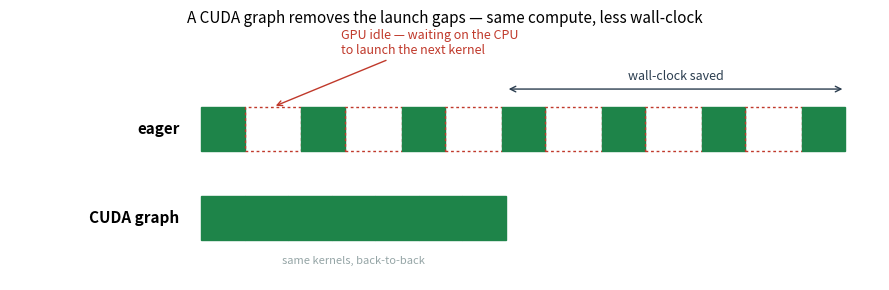

Generate this figure with matplotlib: (Note: this script raises an exception after producing the figure.)
"""Generate the article's explanatory figures.

- timeline.png : schematic (illustrative) — eager launches leave GPU-idle gaps;
                 a CUDA graph replays the same kernels back-to-back.
- one_step.png : data-driven — one real decode step (21 ms) split into GPU
                 compute (~7 ms) vs launch overhead / idle (~14 ms, ~68%).
"""
from __future__ import annotations

import argparse

import matplotlib

matplotlib.use("Agg")
import matplotlib.pyplot as plt  # noqa: E402
from matplotlib.patches import Rectangle  # noqa: E402

GREEN, RED, GRAY, INK = "#1e8449", "#c0392b", "#95a5a6", "#2c3e50"


def timeline(out: str) -> None:
    fig, ax = plt.subplots(figsize=(9, 3.0))
    kw, gap, n = 0.5, 1.15, 7

    x = 0.0
    for i in range(n):
        ax.add_patch(Rectangle((x, 1.45), kw, 0.5, color=GREEN))
        if i < n - 1:
            ax.add_patch(Rectangle((x + kw, 1.45), gap - kw, 0.5,
                                    fill=False, ec=RED, ls=(0, (2, 2)), lw=1))
        x += gap
    eager_end = x - (gap - kw)

    x2 = 0.0
    for _ in range(n):
        ax.add_patch(Rectangle((x2, 0.45), kw, 0.5, color=GREEN))
        x2 += kw
    graph_end = x2

    ax.text(-0.25, 1.70, "eager", ha="right", va="center", fontsize=11, weight="bold")
    ax.text(-0.25, 0.70, "CUDA graph", ha="right", va="center", fontsize=11, weight="bold")
    ax.annotate("GPU idle — waiting on the CPU\nto launch the next kernel",
                xy=(kw + (gap - kw) / 2, 1.95), xytext=(1.6, 2.55),
                fontsize=9, color=RED, arrowprops=dict(arrowstyle="->", color=RED))
    ax.annotate("", xy=(graph_end, 2.15), xytext=(eager_end, 2.15),
                arrowprops=dict(arrowstyle="<->", color=INK))
    ax.text((graph_end + eager_end) / 2, 2.25, "wall-clock saved",
            ha="center", fontsize=9, color=INK)
    ax.text(graph_end / 2, 0.18, "same kernels, back-to-back",
            ha="center", fontsize=8, color=GRAY)

    ax.set_xlim(-2.2, eager_end + 0.4)
    ax.set_ylim(0, 2.8)
    ax.axis("off")
    ax.set_title("A CUDA graph removes the launch gaps — same compute, less wall-clock",
                 fontsize=11)
    fig.tight_layout()
    fig.savefig(out, dpi=150)
    print("wrote", out)


def one_step(out: str, total: float = 21.4, compute: float = 6.8) -> None:
    overhead = total - compute
    fig, ax = plt.subplots(figsize=(9, 2.1))
    ax.barh(0, compute, color=GREEN,
            label=f"GPU compute   {compute:.0f} ms  ({100 * compute / total:.0f}%)")
    ax.barh(0, overhead, left=compute, color=RED, alpha=0.9,
            label=f"launch overhead / GPU idle   {overhead:.0f} ms  ({100 * overhead / total:.0f}%)")
    ax.text(compute / 2, 0, f"{compute:.0f} ms", ha="center", va="center",
            color="white", fontsize=10, weight="bold")
    ax.text(compute + overhead / 2, 0, f"{overhead:.0f} ms", ha="center", va="center",
            color="white", fontsize=10, weight="bold")
    ax.set_xlim(0, total * 1.02)
    ax.set_ylim(-0.7, 0.7)
    ax.set_yticks([])
    ax.set_xlabel("one decode step (ms) — batch 1, RTX 4090")
    ax.set_title("Inside one Chatterbox step: ~1,404 tiny kernels, ~68% of the time GPU-idle",
                 fontsize=11)
    ax.legend(loc="upper center", bbox_to_anchor=(0.5, -0.4), ncol=1, frameon=False, fontsize=9)
    fig.savefig(out, dpi=150, bbox_inches="tight")
    print("wrote", out)


if __name__ == "__main__":
    ap = argparse.ArgumentParser()
    ap.add_argument("--timeline", default="results/timeline.png")
    ap.add_argument("--onestep", default="results/one_step.png")
    args = ap.parse_args()
    timeline(args.timeline)
    one_step(args.onestep)
